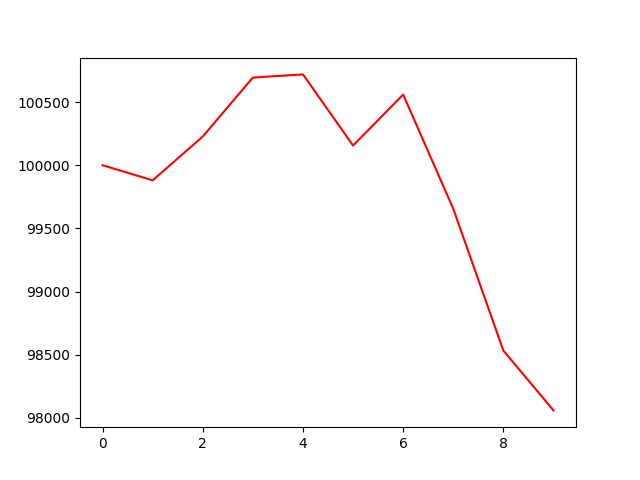

The table this chart was drawn from, first rows:
account_value, date, daily_return
100000, 2024-02-01, 
99880, 2024-02-02, -0.001195
100227, 2024-02-05, 0.003474
100694, 2024-02-06, 0.004656
100719, 2024-02-07, 0.0002487
100156, 2024-02-08, -0.005592
100560, 2024-02-09, 0.00403
99655, 2024-02-12, -0.008994
98533, 2024-02-13, -0.01126
98059, 2024-02-14, -0.004805
